The GitHub repository GabrielFMH/DatasetEnfermedadesOregano contains a labelled image folder "DatasetEnfermedadesOregano" with 7 categories: alternaria, mosaic, OIDIO, mosca blanca, healthy oregano, roya, trips. Examples follow, each with its label.

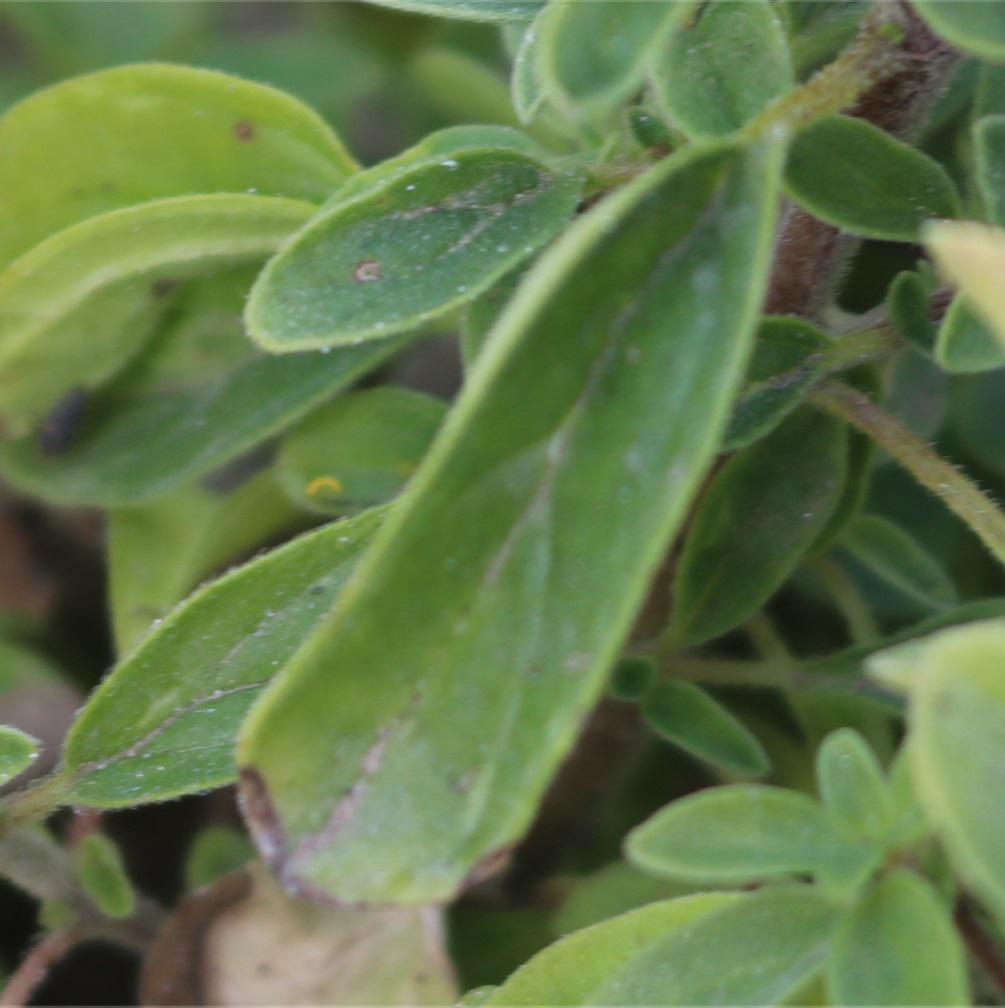
Label: alternaria

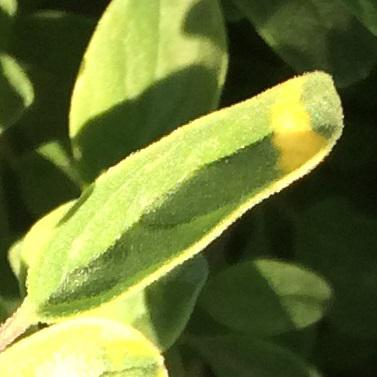
Label: mosaic

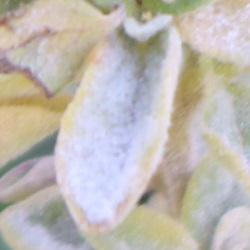
Label: OIDIO

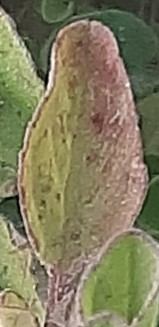
Label: roya

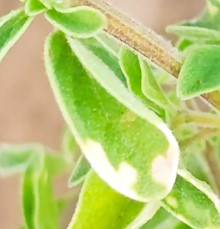
Label: OIDIO

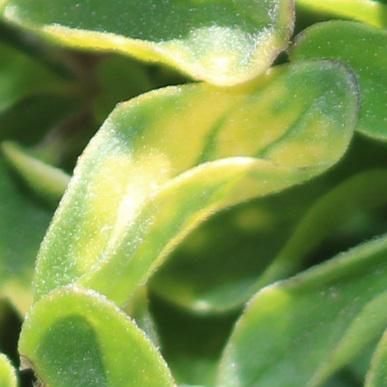
Label: mosaic
